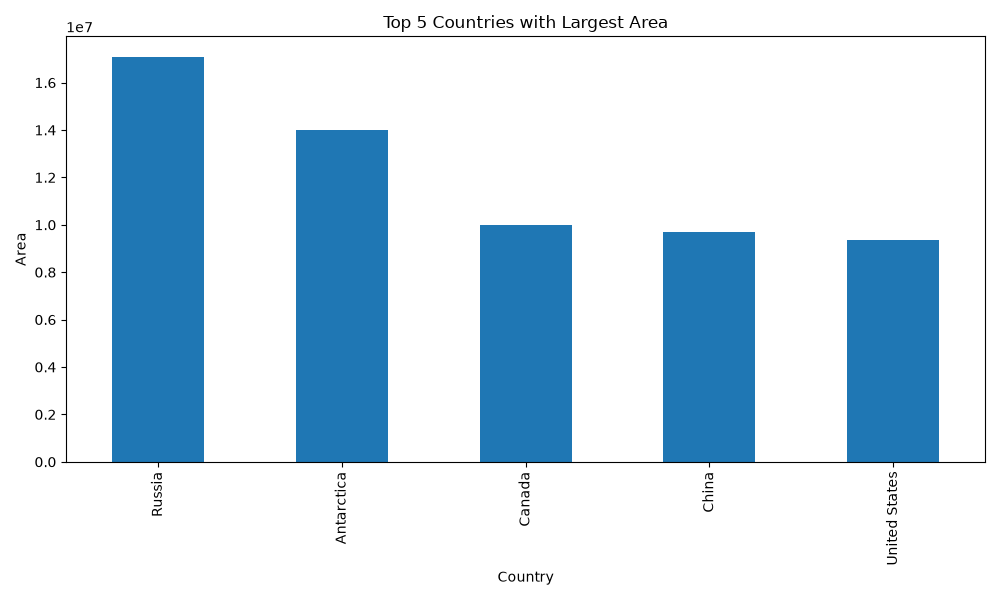

Data behind this chart, as committed beside it:
country_name, region, subregion, area
Russia, Europe, Eastern Europe, 17098242
Antarctica, Antarctic, , 14000000
Canada, Americas, North America, 9984670
China, Asia, Eastern Asia, 9706961
United States, Americas, North America, 9372610
